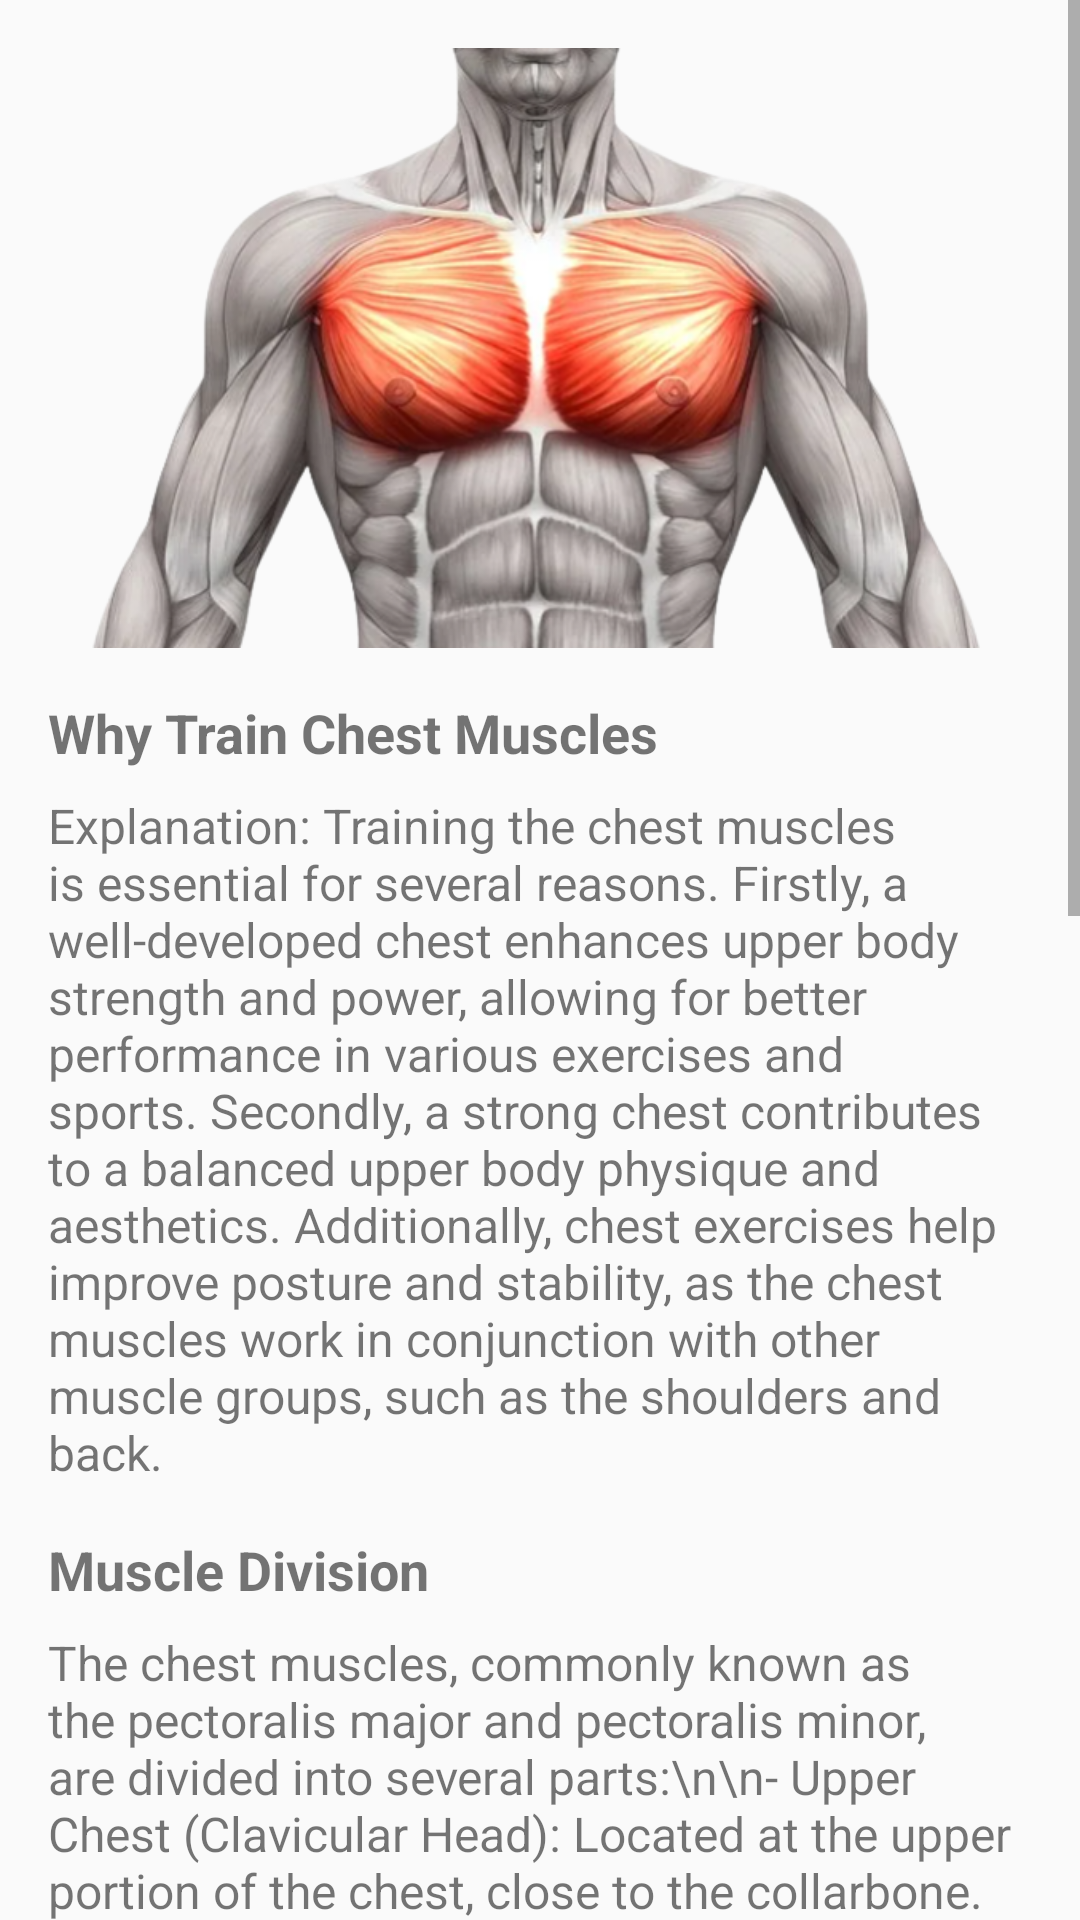

Android layout source for this screen:
<!-- AndroidManifest.xml: application theme Theme.FitnessApp -->
<!-- res/layout/activity_chest_info.xml -->
<?xml version="1.0" encoding="utf-8"?>
<ScrollView xmlns:android="http://schemas.android.com/apk/res/android"
    xmlns:tools="http://schemas.android.com/tools"
    android:layout_width="match_parent"
    android:layout_height="match_parent"
    tools:context=".chest_info">

    <LinearLayout
        android:layout_width="match_parent"
        android:layout_height="wrap_content"
        android:orientation="vertical"
        android:padding="16dp">

        <ImageView
            android:id="@+id/imageView"
            android:layout_width="match_parent"
            android:layout_height="200dp"
            android:scaleType="centerCrop"
            android:src="@drawable/chest" />

        <TextView
            android:id="@+id/textView_importance"
            android:layout_width="match_parent"
            android:layout_height="wrap_content"
            android:paddingTop="16dp"
            android:textSize="18sp"
            android:textStyle="bold"
            android:text="Why Train Chest Muscles" />

        <TextView
            android:id="@+id/textView_importance_info"
            android:layout_width="match_parent"
            android:layout_height="wrap_content"
            android:paddingTop="8dp"
            android:textSize="16sp"
            android:text="Explanation: Training the chest muscles is essential for several reasons. Firstly, a well-developed chest enhances upper body strength and power, allowing for better performance in various exercises and sports. Secondly, a strong chest contributes to a balanced upper body physique and aesthetics. Additionally, chest exercises help improve posture and stability, as the chest muscles work in conjunction with other muscle groups, such as the shoulders and back." />

        <TextView
            android:id="@+id/textView_division"
            android:layout_width="match_parent"
            android:layout_height="wrap_content"
            android:paddingTop="16dp"
            android:textSize="18sp"
            android:textStyle="bold"
            android:text="Muscle Division" />

        <TextView
            android:id="@+id/textView_division_info"
            android:layout_width="match_parent"
            android:layout_height="wrap_content"
            android:paddingTop="8dp"
            android:textSize="16sp"
            android:text="The chest muscles, commonly known as the pectoralis major and pectoralis minor, are divided into several parts:\n\n- Upper Chest (Clavicular Head): Located at the upper portion of the chest, close to the collarbone.\n- Middle Chest (Sternal Head): Positioned in the middle of the chest, forming the bulk of the pectoralis major.\n- Lower Chest (Costal Head): Situated at the lower portion of the chest, close to the ribcage.\n\nTargeting each part of the chest can help achieve balanced muscle development and a well-rounded chest appearance." />

        <TextView
            android:id="@+id/textView_workout"
            android:layout_width="match_parent"
            android:layout_height="wrap_content"
            android:paddingTop="16dp"
            android:textSize="18sp"
            android:textStyle="bold"
            android:text="Chest Exercises" />

        <TextView
            android:id="@+id/textView_workout_info"
            android:layout_width="match_parent"
            android:layout_height="wrap_content"
            android:paddingTop="8dp"
            android:textSize="16sp"
            android:text="To effectively target and develop the chest muscles, incorporate a variety of exercises focusing on different parts of the chest. Here are some examples:\n\n- Barbell Bench Press: Works the entire chest, with an emphasis on the middle chest.\n- Dumbbell Flyes: Targets the chest muscles and helps with stretching and developing the pectorals.\n- Push-Ups: A bodyweight exercise that engages the chest muscles, along with the shoulders and triceps.\n- Incline Dumbbell Press: Focuses on the upper chest and helps create a well-defined upper chest line.\n- Cable Crossovers: Provides a good stretch and contraction of the chest muscles.\n- Chest Dips: Targets the lower chest and triceps.\n\nEnsure proper form and technique for each exercise and gradually increase the weight or resistance as you progress. Consulting a fitness professional or trainer is recommended for personalized workout guidance." />

        <Button
            android:id="@+id/go"
            android:layout_width="match_parent"
            android:layout_height="wrap_content"
            android:text="חזור"
            android:layout_marginTop="16dp"/>

    </LinearLayout>
</ScrollView>
<!-- resources referenced by this layout -->
<resources>
  <!-- drawable chest: png bitmap (drawable, 265114 bytes) -->
  <style name="Theme.FitnessApp" parent="Theme.AppCompat.Light.NoActionBar">
          
          <item name="colorPrimary">@color/purple_500</item>
          <item name="colorPrimaryVariant">@color/purple_700</item>
          <item name="colorOnPrimary">@color/white</item>
          
          <item name="colorSecondary">@color/teal_200</item>
          <item name="colorSecondaryVariant">@color/teal_700</item>
          <item name="colorOnSecondary">@color/black</item>
          
          <item name="android:statusBarColor">?attr/colorPrimaryVariant</item>
          
      </style>
  <!-- not gathered from this repository: default colours our renderer supplied (Android Studio template values) -->
  <color name="purple_500">#FF6200EE</color>
  <color name="purple_700">#FF3700B3</color>
  <color name="teal_200">#FF03DAC5</color>
  <color name="teal_700">#FF018786</color>
  <color name="black">#FF000000</color>
  <color name="white">#FFFFFFFF</color>
</resources>
